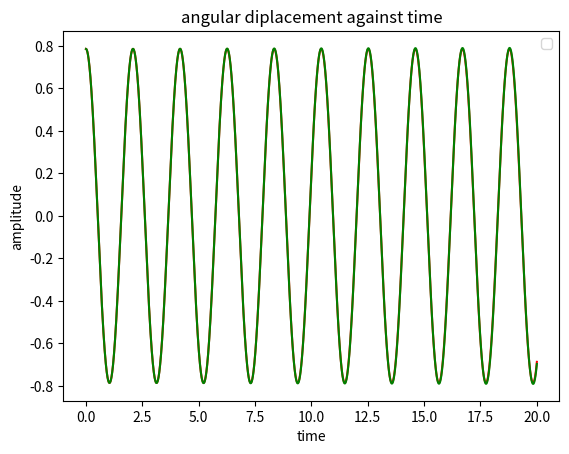

Generate this figure with matplotlib:
import numpy as np
import matplotlib.pyplot as plt

# eom is thetaddot = -(g/l)*sin(theta)
# theta is the angle of the pendulum
# theta0 is the initial angle
# thetadot is the angular velocity
# thetadot0 is the initial angular velocity
# thetaddot is the angular acceleratiom

def pendulum(t, theta0, thetadot0, N):
    g = 9.8
    l = 1
    dt = t/N
    
    # semi-implicit first order method
    theta = np.zeros(N)
    thetadot = np.zeros(N)
    thetaddot = np.zeros(N)
    theta[0] = theta0
    thetadot[0] = thetadot0
    thetaddot[0] = -(g/l) * np.sin(theta0)
    
    #verlet second order method
    theta_v = np.zeros(N)
    thetadot_v = np.zeros(N)
    thetaddot_v = np.zeros(N)
    theta_v[0] = theta0
    thetadot_v[0] = thetadot0
    thetaddot_v[0] = -(g/l) * np.sin(theta0)
    
    
    for n in range(1, N):
        #accelerations
        thetaddot[n] = -(g/l) * np.sin(theta[n-1])
        thetaddot_v[n] = -(g/l) * np.sin(theta_v[n-1]) 
        
        #velocities
        thetadot[n] = thetadot[n-1] + dt*thetaddot[n]
        thetadot_v[n] = thetadot_v[n-1] + 0.5*(thetaddot_v[n-1] + thetaddot_v[n])*dt
        
        #displacements
        theta[n] = theta[n-1] + dt*thetadot[n]
        theta_v[n] = theta_v[n-1] + thetadot_v[n-1]*dt + 0.5*(thetaddot_v[n-1])*(dt**2)
    
    t_list = np.linspace(0, t, N)
    plt.plot(t_list, theta, 'r')
    plt.plot(t_list, theta_v, 'g')
    plt.ylabel("amplitude")
    plt.xlabel("time")
    plt.legend(loc=1)
    plt.title('angular diplacement against time')
    plt.show()
    
pendulum(20, np.pi/4, 0, 300000)

#Both show a large degree of accuracy, however the verlet second order method is more dependent on the time step size.
#The semi-implicit first order method is more stable and less dependent on the time step size, however it is less accurate at very small time step sizes.